Run: headless pygame with SDL's dummy video driver; simulated clock (each Clock.tick advances the game by its frame time, no real sleeping); random seed 0; keys injected as events and as key.get_pressed() state; no mouse input.
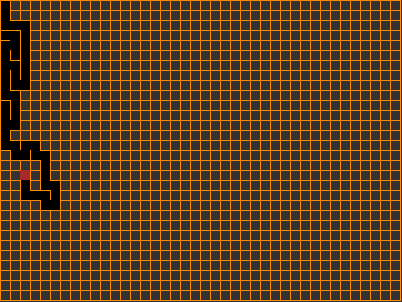
Frame 1 of 4 · flips 1–60 · no input
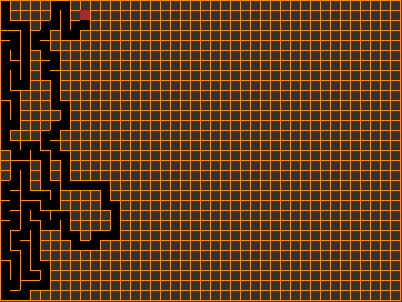
Frame 2 of 4 · flips 61–180 · tapped SPACE, RETURN · held RIGHT (→), D
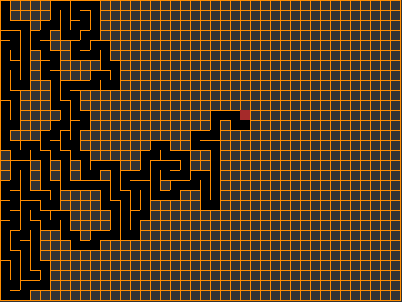
Frame 3 of 4 · flips 181–300 · held DOWN (↓), S
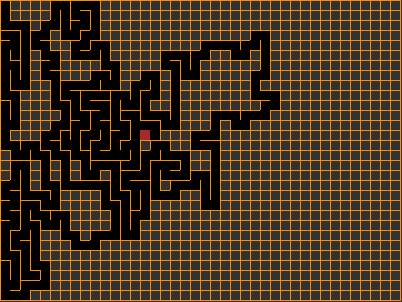
Frame 4 of 4 · flips 301–420 · held LEFT (←), A, UP (↑), W

The pygame program that drew these frames:

import pygame
import random
import sys
import os

pygame.init()

WIDTH, HEIGHT = 402, 302
TILE = 10
rows, cols = HEIGHT // TILE, WIDTH // TILE

FPS = 60

screen = pygame.display.set_mode((WIDTH, HEIGHT))
pygame.display.set_caption("Maze Generator")

BLACK = (0, 0, 0)
WHITE = (250, 250, 250)
GRAY = (50, 50, 50)

clock = pygame.time.Clock()


class Cell:

  def __init__(self, x, y):
    self.visited = False
    self.x, self.y = x, y
    self.walls = {"right": True, "left": True, "top": True, "bottom": True}

  def draw(self):
    x, y = self.x * TILE, TILE * self.y

    if self.visited:
      pygame.draw.rect(screen, pygame.Color("black"), (x, y, TILE, TILE))

    if self.walls["right"]:
      pygame.draw.line(screen, pygame.Color("darkorange"), (x + TILE, y),
                       (x + TILE, y + TILE), 1)
    if self.walls["left"]:
      pygame.draw.line(screen, pygame.Color("darkorange"), (x, y + TILE),
                       (x, y), 1)
    if self.walls["top"]:
      pygame.draw.line(screen, pygame.Color("darkorange"), (x, y),
                       (x + TILE, y), 1)
    if self.walls["bottom"]:
      pygame.draw.line(screen, pygame.Color("darkorange"),
                       (x + TILE, y + TILE), (x, y + TILE), 1)

  def draw_current(self):
    x, y = self.x * TILE, TILE * self.y

    pygame.draw.rect(screen, pygame.Color("brown"), (x, y, TILE, TILE))

  def check_cell(self, x, y):
    find_index = lambda x, y: x + y * cols

    if x < 0 or x > cols - 1 or y < 0 or y > rows - 1:
      return False

    return grid_cell[find_index(x, y)]

  def check_neighbor(self):
    neighbor = []
    top = self.check_cell(self.x, self.y - 1)
    right = self.check_cell(self.x + 1, self.y)
    bottom = self.check_cell(self.x, self.y + 1)
    left = self.check_cell(self.x - 1, self.y)

    if top and not top.visited:
      neighbor.append(top)
    if right and not right.visited:
      neighbor.append(right)
    if bottom and not bottom.visited:
      neighbor.append(bottom)
    if left and not left.visited:
      neighbor.append(left)

    return random.choice(neighbor) if neighbor else False


def rm_walls(current, next):
  dx = current.x - next.x
  if dx == 1:
    current.walls["left"] = False
    next.walls["right"] = False
  elif dx == -1:
    current.walls["right"] = False
    next.walls["left"] = False

  dy = current.y - next.y

  if dy == 1:
    current.walls["top"] = False
    next.walls["bottom"] = False
  elif dy == -1:
    current.walls["bottom"] = False
    next.walls["top"] = False


grid_cell = [Cell(col, row) for row in range(rows) for col in range(cols)]

current_cell = grid_cell[0]
stack = []

running = True
while running:
  for event in pygame.event.get():
    if event.type == pygame.QUIT:
      running = False
      sys.exit()

  screen.fill(GRAY)

  [cells.draw() for cells in grid_cell]
  current_cell.visited = True
  current_cell.draw_current()

  next_cell = current_cell.check_neighbor()
  if next_cell:
    next_cell.visited = True
    stack.append(current_cell)
    rm_walls(current_cell, next_cell)
    current_cell = next_cell
  elif stack:
    current_cell = stack.pop()
  else:
    sys.exit()

  pygame.display.flip()
  clock.tick(FPS)
